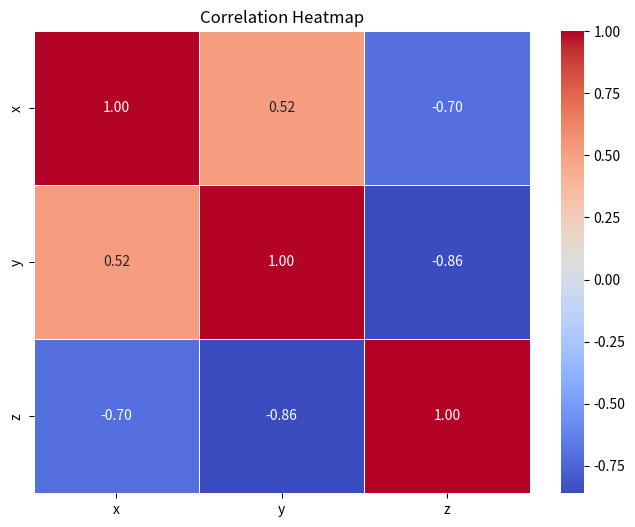

Generate this figure with matplotlib:
#CORRELATION MATRIX USING PYTHON:
# Correlation matrix is a table that shows how different variables are related to each other.Each cell in the table displays a number i.e.
# correlation coefficient which tells us how strongly two variables are together.It helps in quickly spotting patterns,understand relationships 
# and making better decisions based on data.

# 1.Usng numpy library
import numpy as np
x = [215, 325, 185, 332, 406, 522, 412,
     614, 544, 421, 445, 408],
y = [14.2, 16.4, 11.9, 15.2, 18.5, 22.1, 
     19.4, 25.1, 23.4, 18.1, 22.6, 17.2]
matrix = np.corrcoef(x, y)
print(matrix)

# 2. Using Pandas library
import pandas as pd
data = {
    'x': [45, 37, 42, 35, 39],
    'y': [38, 31, 26, 28, 33],
    'z': [10, 15, 17, 21, 12]
}
dataframe = pd.DataFrame(data, columns=['x', 'y', 'z'])
print("Dataframe is : ")
print(dataframe)
matrix = dataframe.corr()
print("Correlation matrix is : ")
print(matrix)

# 3. Using Matplotlib and Seaborn for Visualization
import seaborn as sns
import matplotlib.pyplot as plt

matrix = dataframe.corr()
plt.figure(figsize=(8,6))
sns.heatmap(matrix, annot=True, cmap="coolwarm", fmt=".2f", linewidths=0.5)
plt.title("Correlation Heatmap")
plt.show()